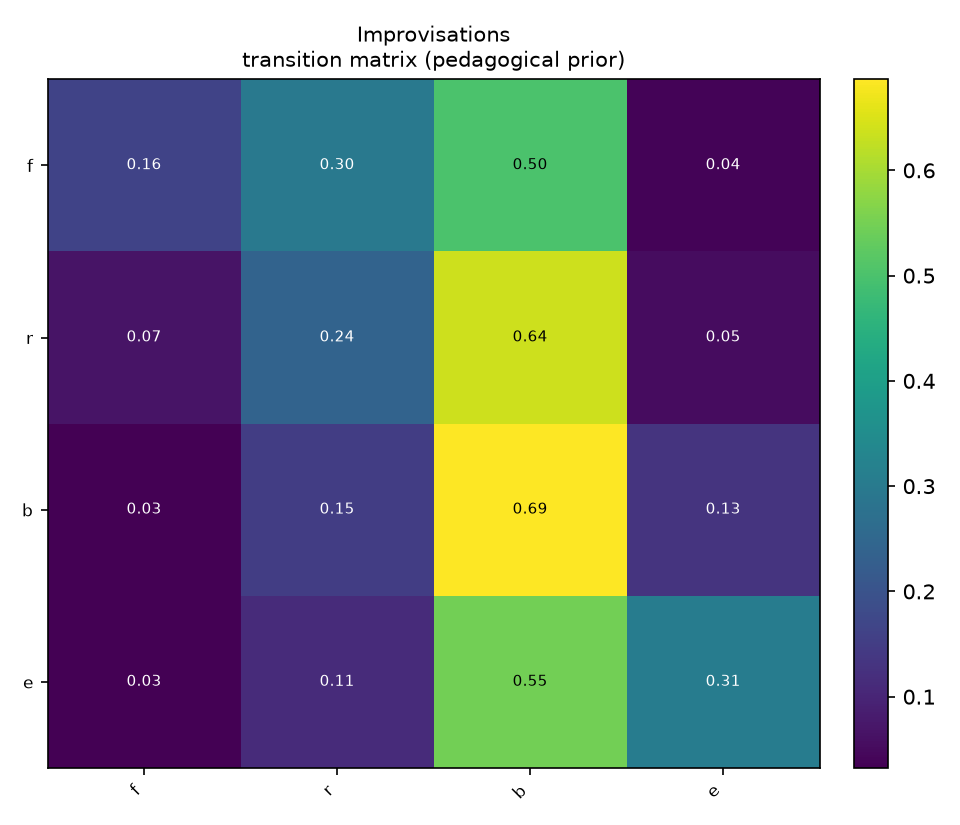

Values plotted in this chart, from the file beside it:
, f, r, b, e
f, 0.1647, 0.2964, 0.5005, 0.03842
r, 0.06646, 0.2413, 0.6377, 0.05459
b, 0.03214, 0.151, 0.6865, 0.1303
e, 0.03461, 0.1115, 0.5462, 0.3077
